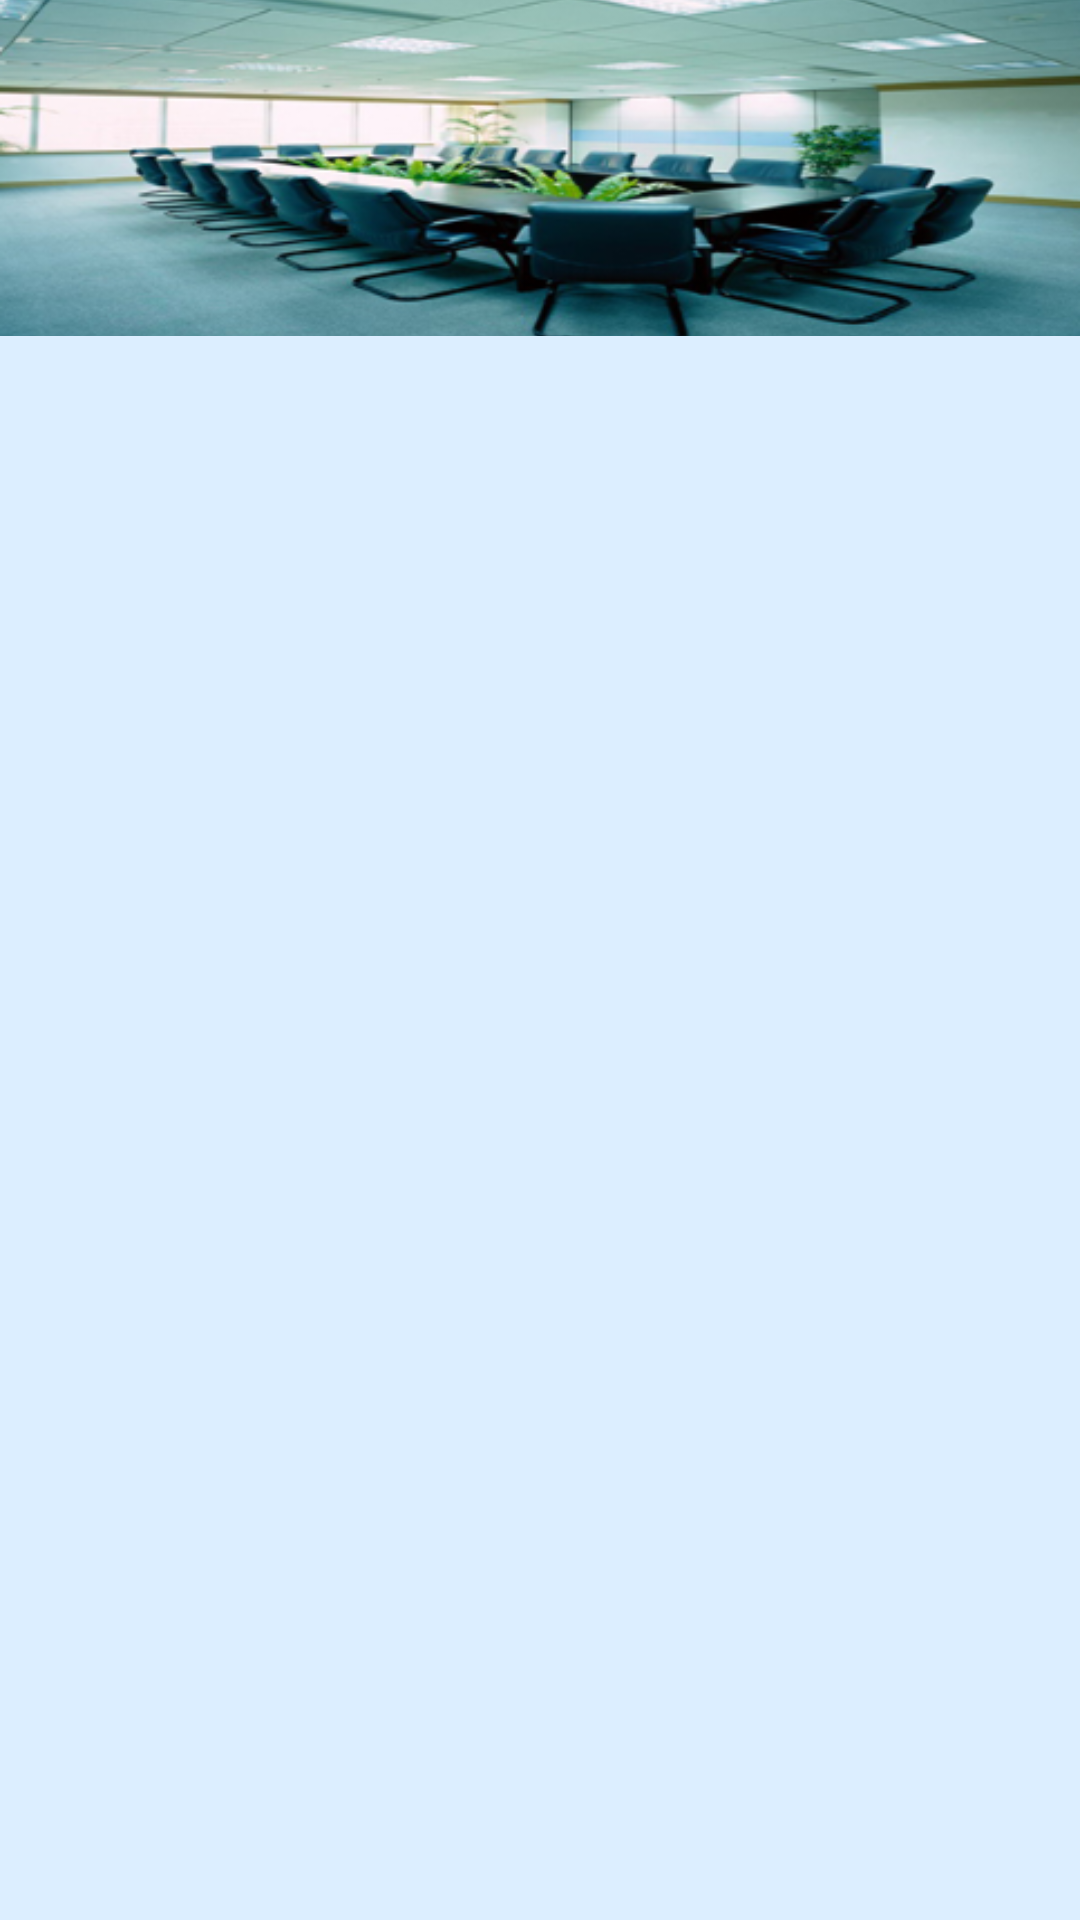

Write the Android layout XML for this screen, with the resource values it uses.
<!-- AndroidManifest.xml: fallback theme Theme.MaterialComponents.DayNight.NoActionBar -->
<!-- res/layout/fragment_meeting.xml -->
<?xml version="1.0" encoding="utf-8"?>
<LinearLayout xmlns:android="http://schemas.android.com/apk/res/android"
              android:orientation="vertical"
              android:layout_width="match_parent"
              android:layout_height="match_parent"
              android:background="#DCEEFF">

    <ImageView
            android:id="@+id/meeting_logo"
            android:layout_width="match_parent"
            android:layout_height="wrap_content"
            android:contentDescription="@null"
            android:scaleType="centerCrop"
            android:src="@drawable/meeting" />

    <ListView
            android:id="@+id/listview_meeting"
            android:layout_width="match_parent"
            android:layout_height="wrap_content"
            android:layout_marginEnd="10dp"
            android:layout_marginLeft="30dp"
            android:layout_marginRight="10dp"
            android:layout_marginStart="30dp" >
    </ListView>

</LinearLayout>
<!-- resources referenced by this layout -->
<resources>
  <!-- drawable meeting: png bitmap (drawable-hdpi, 118339 bytes) -->
</resources>
